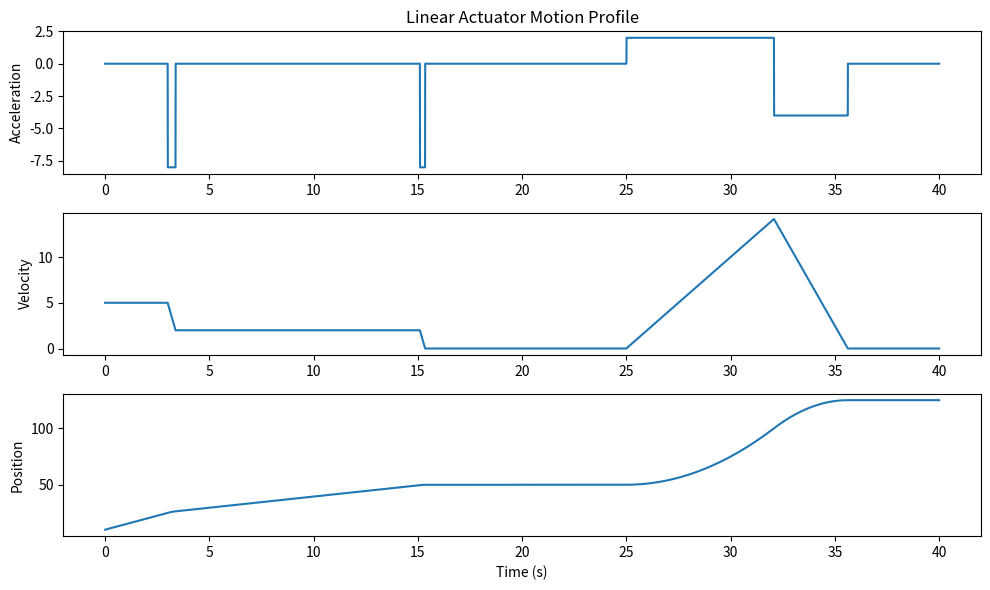

The matplotlib source for this figure:
from matplotlib import pyplot as plt
import numpy as np
from sympy import symbols, Eq, solve
import time


class LinearActuatorSimulator:
  @staticmethod
  def generate_motion_profile(
      user_acceleration,
      user_goal_position,
      user_velocity,
      user_deceleration,
      initial_position,
      initial_velocity,
  ):
      # Ignore signs of user input
      user_acceleration = abs(user_acceleration)
      user_goal_position = abs(user_goal_position)
      user_velocity = abs(user_velocity)
      user_deceleration = abs(user_deceleration)
         
      # If initial velocity is greater than user, start out decelerating
      if(initial_velocity > user_velocity):
          user_acceleration = -user_deceleration


      # Calculate relative values
      relative_goal_position = user_goal_position - initial_position
      relative_user_velocity = user_velocity - initial_velocity


      # Calculate time and distances to extremes
      time_to_max_velocity = relative_user_velocity / user_acceleration
      distance_to_max_velocity = (0.5 * user_acceleration) * (time_to_max_velocity**2) + (initial_velocity * time_to_max_velocity)

      time_to_no_velocity = user_velocity / user_deceleration
      distance_to_no_velocity = (0.5 * user_deceleration) * (time_to_no_velocity**2)
     
      # Validate User Input is physically possible
      valid = LinearActuatorSimulator.validate_input(user_acceleration, user_deceleration, user_velocity, user_goal_position, initial_position, initial_velocity, time_to_max_velocity, time_to_no_velocity)
      if not valid:
          print("Not a valid movement")
          exit()


      # Handle Triangle Motion Profile if necessary
      if distance_to_max_velocity + distance_to_no_velocity > relative_goal_position:
          time_to_max_velocity, time_to_no_velocity = LinearActuatorSimulator.solve_for_time(user_acceleration, user_deceleration, relative_goal_position, initial_velocity)
          const_v_time = 0
          time_under_initial = initial_velocity / user_deceleration
          total_time = time_to_no_velocity + time_to_max_velocity + time_under_initial


      # If not calculate time with no accel
      else:
          const_v_time = (relative_goal_position - (distance_to_no_velocity + distance_to_max_velocity)) / (user_velocity)
          total_time = time_to_no_velocity + time_to_max_velocity + const_v_time


      time_array = [0, time_to_max_velocity, time_to_max_velocity + const_v_time, total_time]
      accelerations = [user_acceleration, 0, -user_deceleration, 0]


      # Dicretize the continuous data
      LinearActuatorSimulator.discretize_data(time_array, sample_rate, accelerations, initial_position, initial_velocity)


      return time_array, accelerations


  @staticmethod
  def solve_for_time(user_acceleration, user_deceleration, relative_goal_position, initial_velocity):
      time_to_max_velocity, time_to_no_velocity = symbols("time_to_max_velocity time_to_no_velocity")
      equation1 = Eq(
          initial_velocity * time_to_max_velocity
          + 0.5 * user_acceleration * time_to_max_velocity**2
          + initial_velocity * time_to_no_velocity
          + 0.5 * user_deceleration * time_to_no_velocity**2
          + (initial_velocity**2) / (2 * user_deceleration),
          relative_goal_position,
      )
      equation2 = Eq(
          (user_acceleration * time_to_max_velocity)
          - (user_deceleration * time_to_no_velocity),
          0,
      )
      solutions = solve((equation1, equation2), (time_to_max_velocity, time_to_no_velocity))


      # Filter out negative solutions
      positive_solutions = [solution for solution in solutions if solution[0] > 0 and solution[1] > 0]


      # If there are positive solutions return
      if positive_solutions:
          # print("Positive solution for time_to_max_velocity and time_to_no_velocity:")
          # print(positive_solutions)
          return positive_solutions[0]
      else:
          print("No positive solutions")
          exit()
        

  @staticmethod
  def validate_input(user_acceleration, user_deceleration, user_velocity, user_goal_position, initial_position, initial_velocity, time_to_max_velocity, time_to_no_velocity):
      if user_acceleration == 0 or user_deceleration == 0:
          print("Acceleration and Deceleration must be greater than 0")
          return False
      if user_velocity == 0:
          print("Velocity must be greater than 0")
          return False
      if user_goal_position < initial_position:
          print("Goal position must be greater than or equal to initial position")
          return False
      # if 0.5 * user_deceleration * time_to_no_velocity ** 2 > user_goal_position - initial_position:
      #     print("Not able to decelerate in time :( ")
      #     return False
      return True


  @staticmethod
  def discretize_data(time_array, sample_rate, accelerations, initial_position, initial_velocity):
      a = 0
      total_time = time_array[3]
      discretized_accel = []
      time_step = 1.0 / sample_rate
      discretized_times = np.arange(0, total_time + time_step, time_step)
      for a in discretized_times:
          if a == 0:
              discretized_accel.append(accelerations[3])  # start at no accel
          elif a < time_array[1]:
              discretized_accel.append(accelerations[0])  # go to accel
          elif a < time_array[2]:
              discretized_accel.append(accelerations[1])  # go to no accel
          elif a < time_array[3]:
              discretized_accel.append(accelerations[2])  # go to decel
          else:
              discretized_accel.append(accelerations[3])  # end at rest


      velocities = np.cumsum(discretized_accel) * time_step + initial_velocity
      positions = np.cumsum(velocities) * time_step + initial_position


      # print("discretized final time:", discretized_times[-1])
      # print("discretized final accel: ", discretized_accel[-1])
      # print("discretized final vel: ", velocities[-1])
      # print("discretized final pos: ", positions[-1])
      # print("relative time array:", time_array)
      # print("relative time accelerations:", accelerations)
     
      # LinearActuatorSimulator.plot_data(discretized_times, positions, velocities, discretized_accel)
  
  
  @staticmethod
  def plot_data(discretized_times, positions, velocities, discretized_accel):
      plt.figure(figsize=(10, 6))


      plt.subplot(3, 1, 3)
      plt.plot(discretized_times, positions, label="Position")
      plt.xlabel("Time (s)")
      plt.ylabel("Position")


      plt.subplot(3, 1, 2)
      plt.plot(discretized_times, velocities, label="Velocity")
      # plt.plot(discretized_times[:-1], np.diff(positions)/np.diff(discretized_times), '.', label='Vel_int')
      plt.ylabel("Velocity")


      plt.subplot(3, 1, 1)
      plt.plot(discretized_times, discretized_accel, label="Acceleration")
      plt.title("Linear Actuator Motion Profile")
      plt.ylabel("Acceleration")


      plt.tight_layout()
      plt.show()

def display_values(final_accelerations, final_velocities, final_positions, t, j):
      if j % sample_rate == 0:
          print()
          print(t)
          print()
          print("current acceleration: ", final_accelerations[-1])
          print("current velocity: ", final_velocities[-1])
          print("current position: ", final_positions[-1])
       

class Operations:
   def __init__(self):
       self.last_value = 0
       self.acceleration = 0
       self.accelerations = []
       self.initial_velocity = 0

   def step(self, acceleration, t):
       deltatime = t - self.last_value
       self.accelerations.append(acceleration)
       velocities = np.cumsum(self.accelerations) * deltatime + self.initial_velocity
       positions = np.cumsum(velocities) * deltatime
       self.last_value = t
       return positions[-1], velocities[-1]
   
   

def simulate(sim_total_time, initial_position, initial_velocity, sample_rate):
   t = 0
   j = 0
   final_accelerations = []
   final_velocities = []
   final_positions = []
   simulated_times = []
   initial = True

    # Time : (user_accel, user_goal_pos, user_velocity, user_decel)
   move_commands = {
       3 : (6, 50, 2, 8),
       25 : (2, 125, 50, 4)
   }
   
   Motor1 = Operations()
   
   # t_arr = np.arange(0, sim_total_time, 1/sample_rate)
   # acc_arr = np.zeros_like(t_arr)
   # command_time = np.array(move_commands.keys())
   # j =0 
   # time = []
   # acceleration = []
   # for i,t in enumerate(t_arr):
   #     acc_arr[i] = t;
   #     if t > command_time[j]:
   #         time_array, accelerations = LinearActuatorSimulator.generate_motion_profile(
   #                 move_commands[command_time[j]][0], move_commands[command_time[j]][1], move_commands[command_time[j]][2], move_commands[command_time[j]][3], final_positions[-1], final_velocities[-1]
   #             )
   #         j = j+1
   #     #check if there is anext acceleration
   #     step(a,act_time)
   
   while t < sim_total_time:
       stepped = False
       # Use initial values before command is called
       if initial:
           final_positions.append(initial_position + initial_velocity*t)
           final_velocities.append(initial_velocity)
       
       # Use final position after command is called, but force v = 0
       else:    
           final_positions.append(final_positions[-1])
           final_velocities.append(0)
       final_accelerations.append(0)
       
       # current_position, current_velocity = Motor1.step(final_accelerations[-1], t) # deltatime is wrong because step gets called twice in one iteration the first time gen motion is called

       # When command is called
       for i in move_commands:
           # If time is within command time
           if i > t - 1/(2*sample_rate) and i < t + 1/(2*sample_rate):
               # if command is not first command, force initial vel = 0
               if initial == True: Motor1.initial_velocity = final_velocities[-1]
               else: final_velocities[-1] = 0
               initial = False
               
               time_array, accelerations = LinearActuatorSimulator.generate_motion_profile(
                   move_commands[i][0], move_commands[i][1], move_commands[i][2], move_commands[i][3], final_positions[-1], final_velocities[-1]
               )
               
               # discretize continuous acceleration calculations
               first_t = t
               #idx_next_time = np.where(time_array>t)[0][0]
               while t < first_t + time_array[-1]:
                   if(t < first_t + time_array[1]): final_accelerations.append(accelerations[0])
                   elif(t < first_t + time_array[2]): final_accelerations.append(accelerations[1])
                   elif(t < first_t + time_array[3]): final_accelerations.append(accelerations[2])
                   else: final_accelerations.append(accelerations[3])

                   # update position and velocity
                   stepped = True
                   current_position, current_velocity = Motor1.step(final_accelerations[-1], t)
                   final_positions.append(current_position + initial_position)
                   final_velocities.append(current_velocity)
                   
                   # increment (j is used to display values every second, t is used to increment time array)
                   j+=1
                   display_values(final_accelerations, final_velocities, final_positions, t, j)
                   # time.sleep(1/sample_rate)
                   simulated_times.append(t)
                   t += 1/sample_rate
       
       # Check if iteration already called step  
       if not stepped:
            current_position, current_velocity = Motor1.step(final_accelerations[-1], t) # deltatime is wrong because step gets called twice in one iteration the first time gen motion is called
            stepped = True

       # increment (j is used to display values every second, t is used to increment time array)
       j+=1
       display_values(final_accelerations, final_velocities, final_positions, t, j)
       # time.sleep(1/sample_rate)
       simulated_times.append(t)
       t += 1/sample_rate 
       
   LinearActuatorSimulator.plot_data(simulated_times, final_positions, final_velocities, final_accelerations)

 

def main():
  simulate(40, 10, 5, sample_rate)
sample_rate = 250.0
main()

  # FUNCTION CALL
  # time_array, accelerations = LinearActuatorSimulator.generate_motion_profile(
  #     user_acceleration = 3,
  #     user_goal_position = 20,
  #     user_velocity = 15,
  #     user_deceleration = 10,
  #     initial_position = 0,
  #     initial_velocity = 20,
  # )
